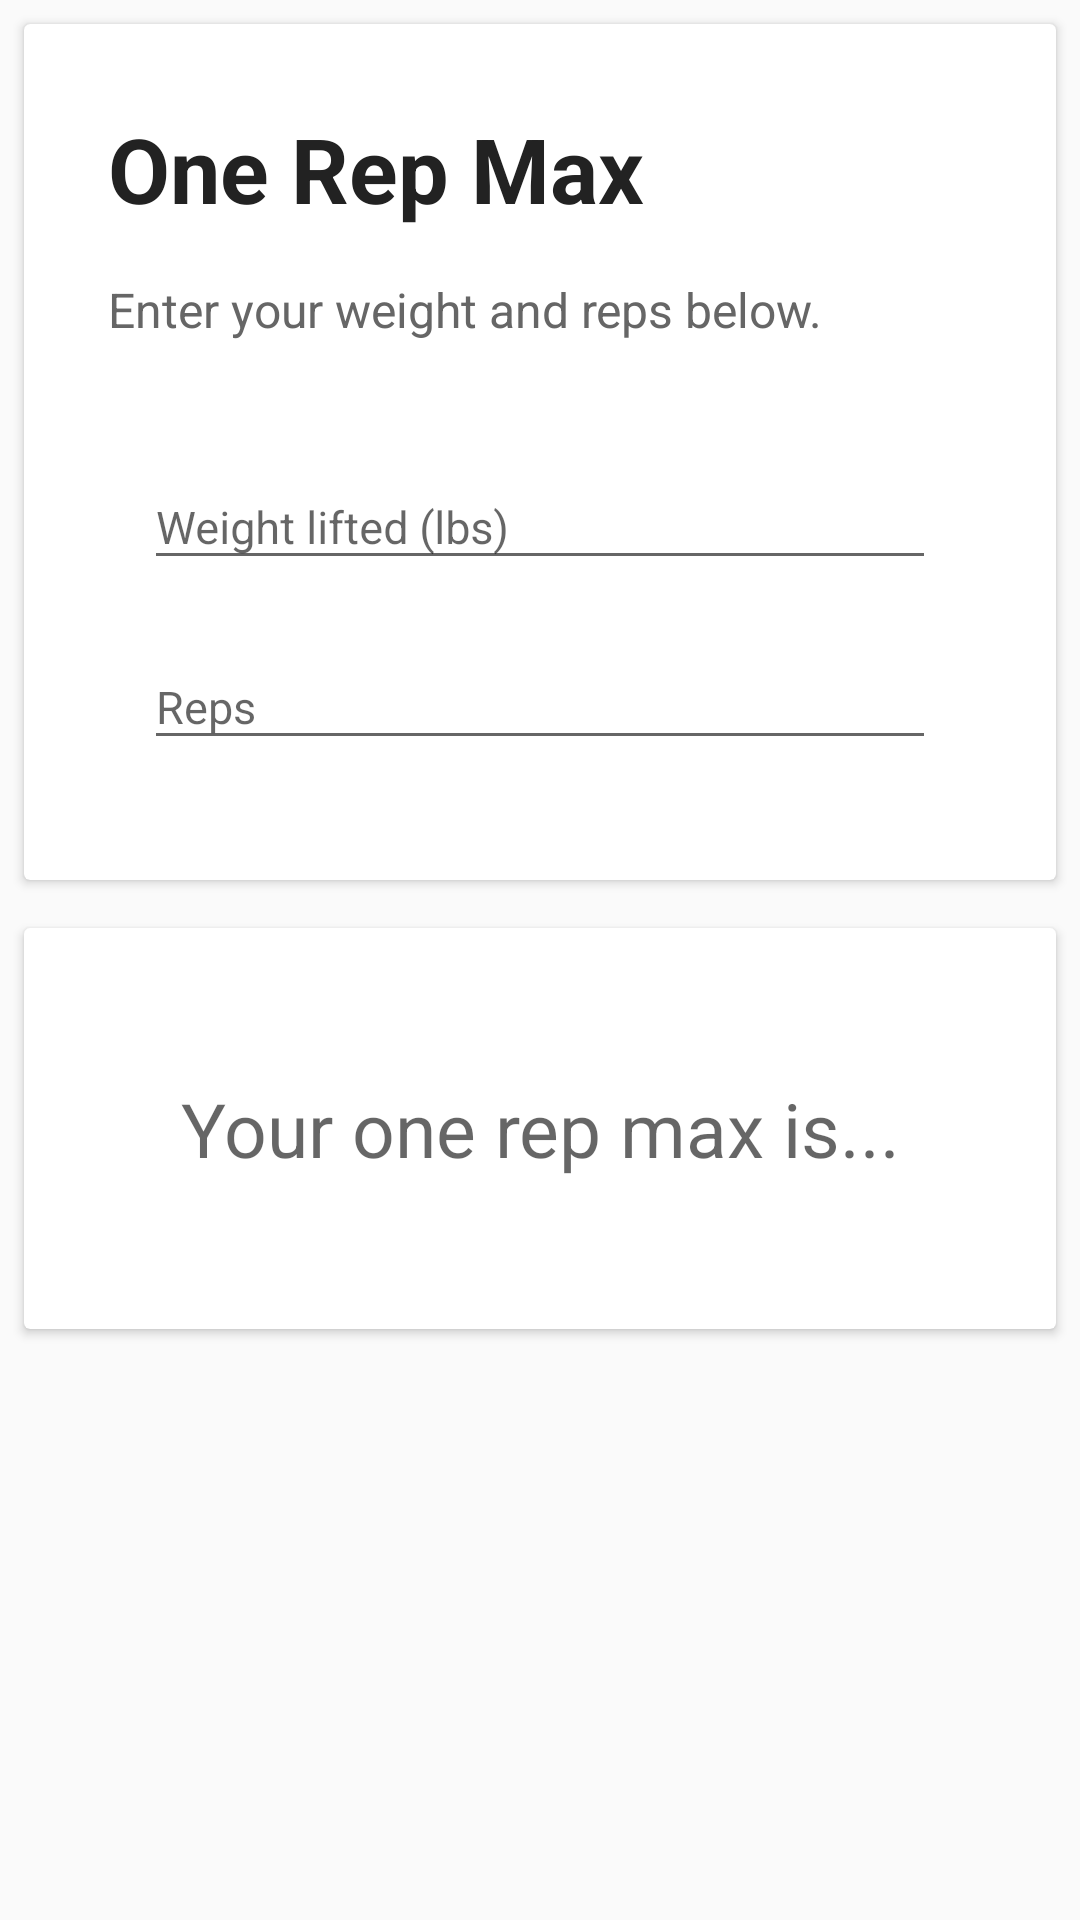

Layout XML and referenced resources for this Android screen:
<!-- AndroidManifest.xml: application theme AppTheme -->
<!-- res/layout/activity_orm.xml -->
<?xml version="1.0" encoding="utf-8"?>
<LinearLayout xmlns:android="http://schemas.android.com/apk/res/android"
    android:layout_width="match_parent"
    android:layout_height="match_parent"
    android:orientation="vertical"
    android:weightSum="2">

    <android.support.v7.widget.CardView xmlns:android="http://schemas.android.com/apk/res/android"
        android:id="@+id/card_view"
        android:layout_width="match_parent"
        android:layout_height="wrap_content"
        android:layout_margin="8dp"
        >

        <RelativeLayout
            android:layout_width="match_parent"
            android:layout_height="match_parent"
            android:padding="20dp">

            <TextView
                android:id="@+id/title"
                android:layout_width="wrap_content"
                android:layout_height="wrap_content"
                android:maxLines="3"
                android:padding="8dp"
                android:text="One Rep Max"
                android:textColor="#222"
                android:textSize="30dp"
                android:textStyle="bold" />

            <TextView
                android:layout_width="wrap_content"
                android:layout_height="wrap_content"
                android:layout_below="@+id/title"
                android:maxLines="3"
                android:padding="8dp"
                android:text="Enter your weight and reps below."
                android:textColor="#666"
                android:textSize="16sp" />

            <android.support.design.widget.TextInputLayout
                android:layout_width="match_parent"
                android:layout_height="wrap_content"
                android:layout_alignParentStart="true"
                android:layout_alignParentTop="true"
                android:layout_marginTop="97dp"
                android:padding="20dp">

                <android.support.design.widget.TextInputEditText
                    android:id="@+id/weightNum"
                    android:layout_width="match_parent"
                    android:layout_height="wrap_content"
                    android:hint="Weight lifted (lbs)"
                    android:textSize="15sp"
                    android:inputType="number"
                    />
            </android.support.design.widget.TextInputLayout>

            <android.support.design.widget.TextInputLayout
                android:layout_width="match_parent"
                android:layout_height="wrap_content"
                android:layout_alignParentStart="true"
                android:layout_alignParentTop="true"
                android:layout_marginTop="157dp"
                android:padding="20dp">

                <android.support.design.widget.TextInputEditText
                    android:id="@+id/repsNum"
                    android:layout_width="match_parent"
                    android:layout_height="wrap_content"
                    android:hint="Reps"
                    android:textSize="15sp"
                    android:inputType="number"/>
            </android.support.design.widget.TextInputLayout>

        </RelativeLayout>
    </android.support.v7.widget.CardView>


    <android.support.v7.widget.CardView xmlns:android="http://schemas.android.com/apk/res/android"
        android:id="@+id/card_view2"
        android:layout_width="match_parent"
        android:layout_height="wrap_content"
        android:layout_margin="8dp">



            <TextView
                android:id="@+id/ormNum"
                android:layout_width="match_parent"
                android:layout_height="match_parent"
                android:layout_below="@+id/title"
                android:gravity="center"
                android:hint="Your one rep max is..."
                android:textSize="25sp"
                android:padding="50dp"
                android:textColor="#666" />

    </android.support.v7.widget.CardView>


</LinearLayout>
<!-- resources referenced by this layout -->
<resources>
  <style name="AppTheme" parent="Theme.AppCompat.Light.NoActionBar">
          
          <item name="colorPrimary">@color/colorPrimary</item>
          <item name="colorPrimaryDark">@color/colorPrimaryDark</item>
          <item name="colorAccent">@color/colorAccent</item>
      </style>
  <color name="colorPrimary">#3F51B5</color>
  <color name="colorPrimaryDark">#000000</color>
  <color name="colorAccent">#FF4081</color>
</resources>
